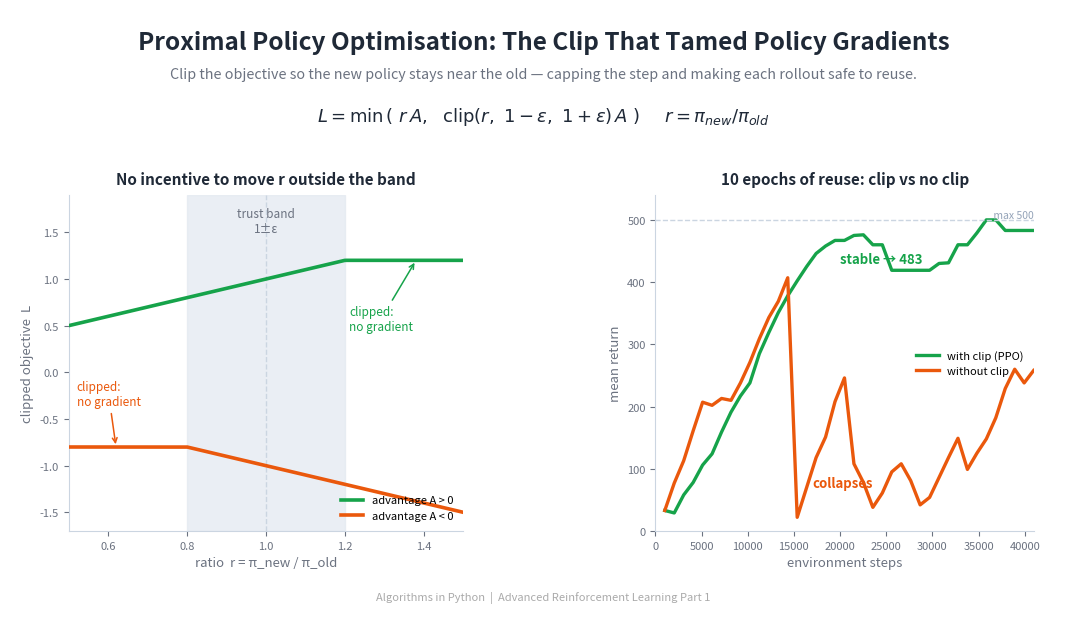

Write Python code to recreate this figure. (Note: this script raises an exception after producing the figure.)
"""Generate the header image for the PPO article."""

import matplotlib
matplotlib.use('Agg')
import matplotlib.pyplot as plt
import numpy as np


BG_COLOR = '#FFFFFF'
TEXT_COLOR = '#1F2937'
SUBTLE_TEXT = '#6B7280'
POS_COLOR = '#16A34A'    # A > 0
NEG_COLOR = '#EA580C'    # A < 0
CLIP_COLOR = '#16A34A'
NOCLIP_COLOR = '#EA580C'
BAND = '#E2E8F0'

STEPS = [1024*(i+1) for i in range(40)]
CLIP = [33, 29, 58, 78, 106, 124, 159, 191, 217, 238, 285, 319, 351, 378, 402,
        425, 446, 458, 467, 467, 475, 476, 460, 460, 419, 419, 419, 419, 419,
        430, 431, 460, 460, 479, 500, 500, 483, 483, 483, 483]
NOCLIP = [33, 77, 113, 161, 207, 202, 213, 210, 238, 271, 309, 343, 369, 407,
          22, 70, 118, 151, 208, 246, 108, 78, 38, 61, 95, 108, 81, 42, 54, 86,
          118, 149, 99, 125, 148, 182, 229, 260, 238, 258]

fig = plt.figure(figsize=(1600/150, 900/150), dpi=150)
fig.patch.set_facecolor(BG_COLOR)
ax = fig.add_axes([0, 0, 1, 1])
ax.set_xlim(0, 16)
ax.set_ylim(0, 9)
ax.axis('off')

ax.text(8, 8.5, 'Proximal Policy Optimisation: The Clip That Tamed Policy Gradients',
        fontsize=17.5, fontweight='bold', ha='center', va='center',
        color=TEXT_COLOR, fontfamily='sans-serif')
ax.text(8, 8.03,
        'Clip the objective so the new policy stays near the old — capping the step '
        'and making each rollout safe to reuse.',
        fontsize=10.3, fontstyle='italic', ha='center', va='center',
        color=SUBTLE_TEXT, fontfamily='sans-serif')
ax.text(8, 7.4,
        r'$L = \min\,(\ r\,A,\ \ \mathrm{clip}(r,\ 1-\epsilon,\ 1+\epsilon)\,A\ )$'
        r'      $r = \pi_{new}/\pi_{old}$',
        fontsize=13, ha='center', va='center', color=TEXT_COLOR)

# ===================== LEFT: the clip diagram =====================
axc = fig.add_axes([0.055, 0.13, 0.37, 0.56])
eps = 0.2
r = np.linspace(0.5, 1.5, 400)
# A > 0:  L = min(r, clip(r,1-eps,1+eps))
Lpos = np.minimum(r, np.clip(r, 1 - eps, 1 + eps))
# A < 0:  L = max(-r, -clip(r,...)) = -max(r, clip(r,...))
Lneg = -np.maximum(r, np.clip(r, 1 - eps, 1 + eps))

axc.axvspan(1 - eps, 1 + eps, color=BAND, alpha=0.7, zorder=0)
axc.axvline(1.0, color='#CBD5E1', linewidth=1.0, linestyle='--', zorder=1)
axc.plot(r, Lpos, color=POS_COLOR, linewidth=2.6, label='advantage A > 0', zorder=3)
axc.plot(r, Lneg, color=NEG_COLOR, linewidth=2.6, label='advantage A < 0', zorder=3)

axc.annotate('clipped:\nno gradient', xy=(1.38, 1.2), xytext=(1.21, 0.45),
             fontsize=8.5, color=POS_COLOR, ha='left',
             arrowprops=dict(arrowstyle='->', color=POS_COLOR, lw=1.1))
axc.annotate('clipped:\nno gradient', xy=(0.62, -0.8), xytext=(0.52, -0.35),
             fontsize=8.5, color=NEG_COLOR, ha='left',
             arrowprops=dict(arrowstyle='->', color=NEG_COLOR, lw=1.1))
axc.text(1.0, 1.62, 'trust band\n1±ε', fontsize=8.5, ha='center', va='center',
         color=SUBTLE_TEXT, fontstyle='italic')

axc.set_xlabel('ratio  r = π_new / π_old', fontsize=9.5, color=SUBTLE_TEXT)
axc.set_ylabel('clipped objective  L', fontsize=9.5, color=SUBTLE_TEXT)
axc.set_title('No incentive to move r outside the band',
              fontsize=11, fontweight='bold', color=TEXT_COLOR, pad=8)
axc.legend(fontsize=8, loc='lower right', frameon=False)
axc.set_xlim(0.5, 1.5)
axc.set_ylim(-1.7, 1.9)
for sp in ('top', 'right'):
    axc.spines[sp].set_visible(False)
for sp in ('left', 'bottom'):
    axc.spines[sp].set_color('#CBD5E1')
axc.tick_params(colors=SUBTLE_TEXT, labelsize=8)

# ===================== RIGHT: the ablation curve =====================
ax2 = fig.add_axes([0.605, 0.13, 0.355, 0.56])
ax2.plot(STEPS, CLIP, color=CLIP_COLOR, linewidth=2.4, label='with clip (PPO)')
ax2.plot(STEPS, NOCLIP, color=NOCLIP_COLOR, linewidth=2.4,
         label='without clip')
ax2.axhline(500, color='#CBD5E1', linewidth=1.0, linestyle='--')
ax2.text(40960, 500, ' max 500', fontsize=7.5, color='#94A3B8',
         va='bottom', ha='right')
ax2.annotate('stable → 483', xy=(38000, 483), xytext=(20000, 430),
             fontsize=9.5, color=CLIP_COLOR, fontweight='bold')
ax2.annotate('collapses', xy=(15360, 22), xytext=(17000, 70),
             fontsize=9.5, color=NOCLIP_COLOR, fontweight='bold')
ax2.set_xlabel('environment steps', fontsize=9.5, color=SUBTLE_TEXT)
ax2.set_ylabel('mean return', fontsize=9.5, color=SUBTLE_TEXT)
ax2.set_title('10 epochs of reuse: clip vs no clip',
              fontsize=11, fontweight='bold', color=TEXT_COLOR, pad=8)
ax2.legend(fontsize=8, loc='center right', frameon=False)
ax2.set_ylim(0, 540)
ax2.set_xlim(0, 41000)
for sp in ('top', 'right'):
    ax2.spines[sp].set_visible(False)
for sp in ('left', 'bottom'):
    ax2.spines[sp].set_color('#CBD5E1')
ax2.tick_params(colors=SUBTLE_TEXT, labelsize=8)

ax.text(8, 0.18, 'Algorithms in Python  |  Advanced Reinforcement Learning Part 1',
        fontsize=8, ha='center', va='center', color='#aaaaaa')

out = ('D:/Projects/Medium/algorithms-in-python/'
       '09-advanced-reinforcement-learning/01-proximal-policy-optimisation/'
       'header_ppo.png')
plt.savefig(out, dpi=150, facecolor=BG_COLOR)
plt.close()
print(f'Saved to {out}')
